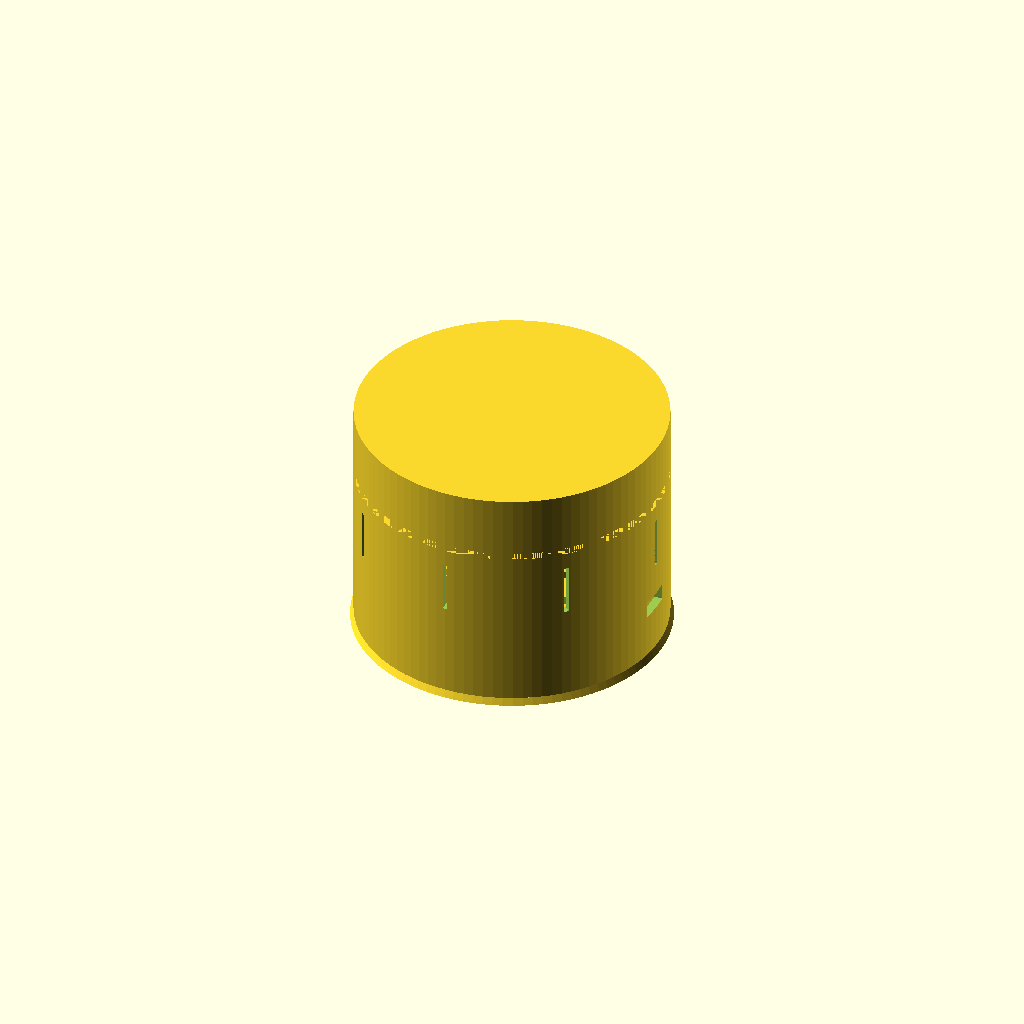
Cell 1: the model at its default parameters.
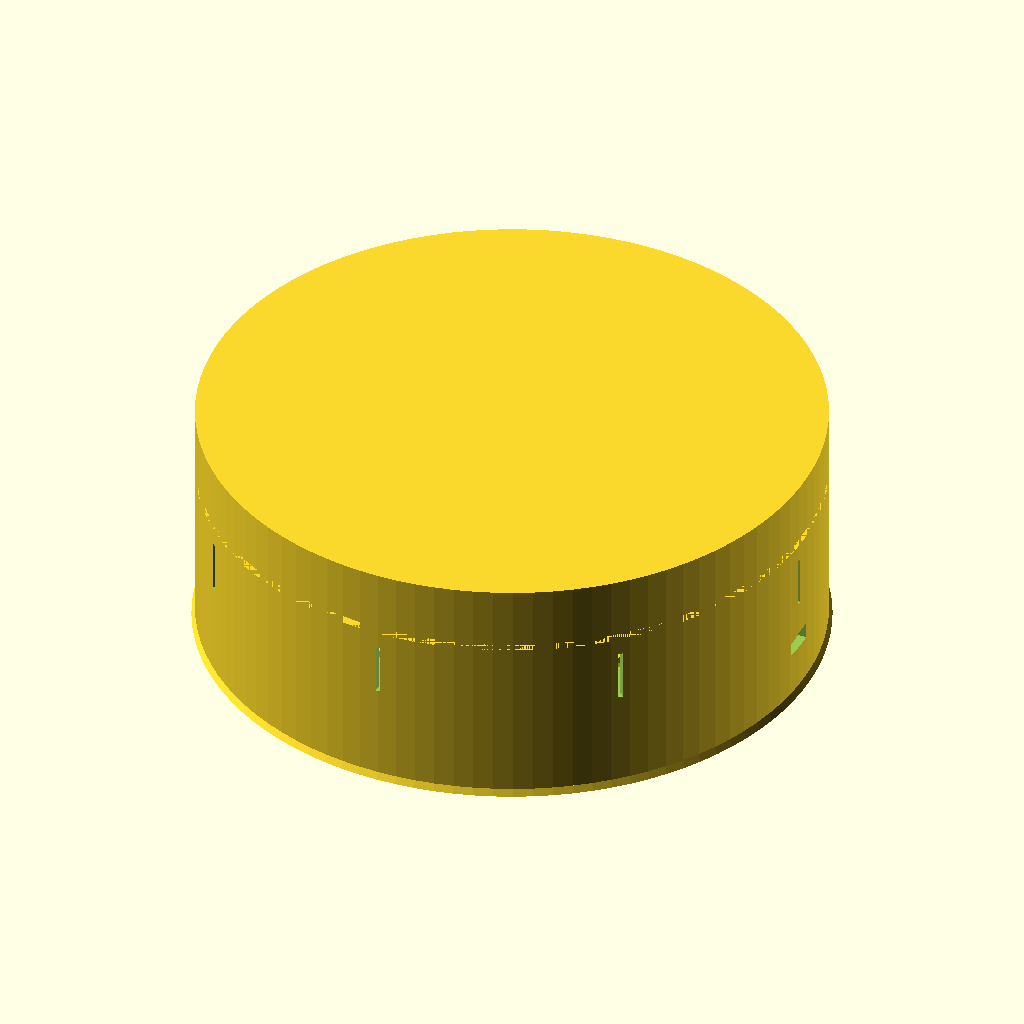
Cell 2: enclosure_diameter = 180 (everything else at default).
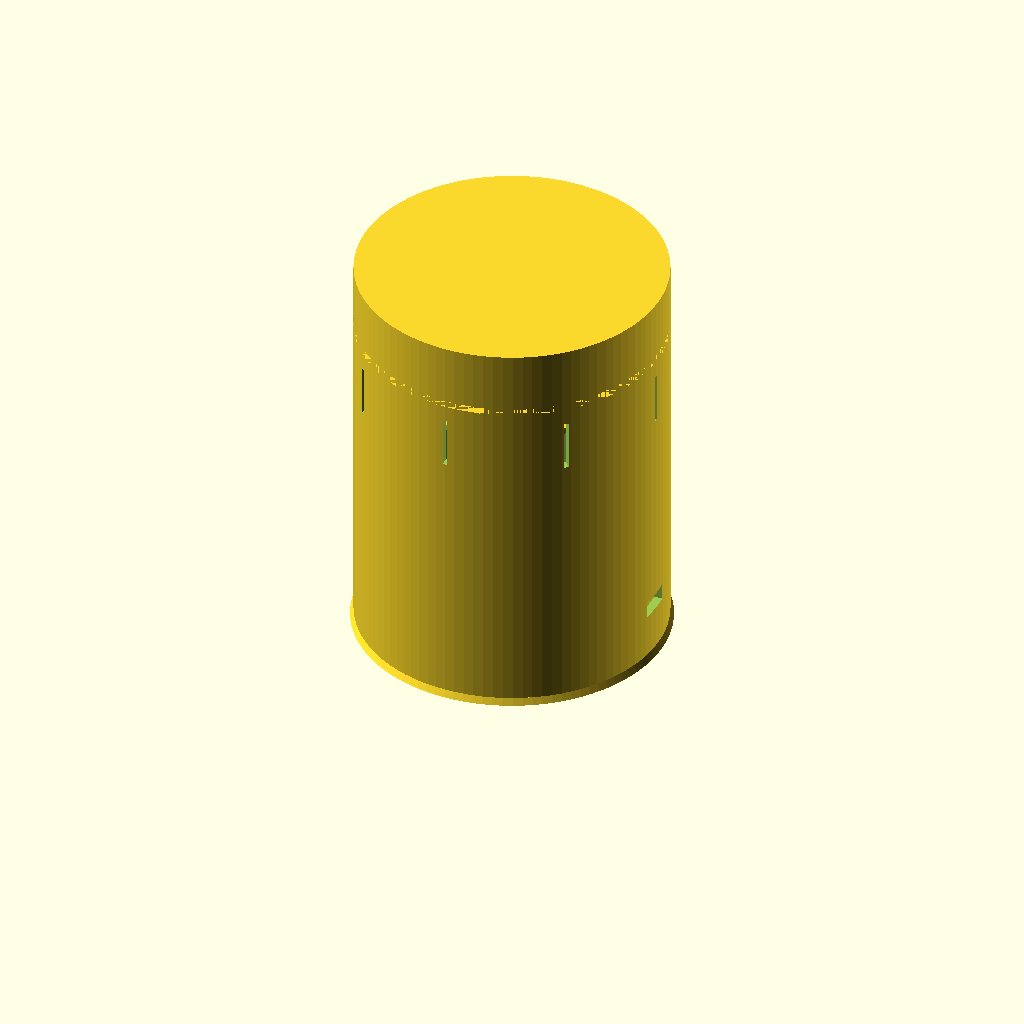
Cell 3: base_height = 100 (everything else at default).
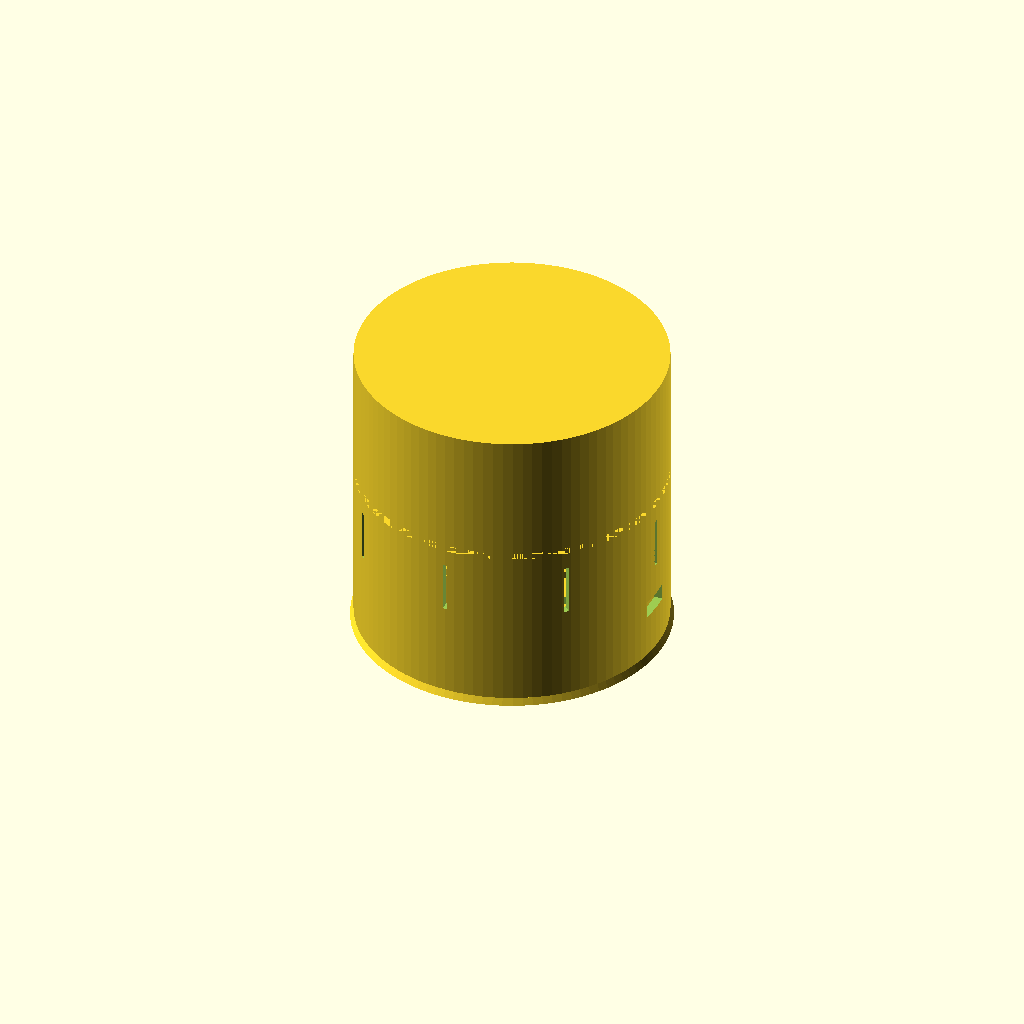
Cell 4 — top_height set to 40, the other parameters unchanged.
One fixed orthographic camera (rotation 55°, 0°, 25°; colour scheme Cornfield) for every cell.
The OpenSCAD source (3d-models/voice-satellite-echo-enclosure-v5.scad):
// Voice Satellite - Amazon Echo Style Enclosure (TRULY PRINTABLE)
// VERSION 5
// Designed for ESP32-S3 with LED Ring, I2S Microphone/Speaker
//
// DESIGN PHILOSOPHY:
// - ZERO floating geometry
// - Everything prints from bed up OR dome down
// - No fancy clips or retention features
// - Simple ledges and friction fit
// - EASY ASSEMBLY - simplified top cap for component access
//
// Print Settings:
// - Material: PLA or PETG
// - Layer Height: 0.2mm
// - Infill: 20%
// - Supports: NONE
//
// CHANGELOG v5:
// - FIXED: Hollow interior now stops below top surface
// - Top surface is now SOLID (2.5mm thick) with speaker grill holes cut through
// - Bottom interior is hollow for component access
// - Correct geometry: solid top, hollow bottom
//
// CHANGELOG v4:
// - Single microphone grill on side wall (opposite USB port)
// - Microphone grill is a pattern of holes (not single hole)
// - Cleaner, more practical design
//
// CHANGELOG v3:
// - Simplified top cap: flat top, no dome, no LED recess, no button
// - Speaker grill on top surface (easier assembly)
// - Microphone holes on side wall instead of top
// - Much easier to access components during assembly
//
// CHANGELOG v2:
// - Added 2.75mm groove to bottom of top cap for base fit
// - Moved speaker grill to 3/4 height (15mm from bottom)
// - Added wire pass-through hole in speaker platform center

// ============================================
// PARAMETERS
// ============================================

// Main enclosure dimensions
enclosure_diameter = 90;
wall_thickness = 2.5;
base_height = 50;
top_height = 20;

// LED Ring specifications
led_ring_outer_diameter = 44;
led_ring_inner_diameter = 32;

// Speaker specifications
speaker_diameter = 45;
speaker_grill_hole_size = 2;
speaker_grill_spacing = 4;

// Button specifications
button_diameter = 12;
button_offset_from_center = 18;

// Microphone grill (on side wall opposite USB port)
mic_grill_width = 20;       // Width of microphone grill area
mic_grill_height = 12;      // Height of microphone grill area
mic_grill_hole_size = 2;    // Individual hole diameter
mic_grill_hole_spacing = 3; // Spacing between holes

// ESP32-S3 mounting
esp32_width = 25.4;
esp32_length = 50.8;
esp32_mount_height = 8;

// Cable management
usb_port_width = 10;
usb_port_height = 5;
usb_port_from_bottom = 15;

// Ventilation
vent_slot_width = 1.5;
vent_slot_height = 15;
vent_slot_count = 8;

// Assembly tolerances
assembly_gap = 0.3;

// Rendering selection
part_to_render = "all";  // Options: "all", "base", "top", "speaker_platform"

// Speaker platform support system
speaker_platform_height = base_height - 10;  // Height where platform sits
support_ring_width = 2;                       // How far ring extends inward from wall
platform_thickness = 2;                       // Thickness of speaker platform
support_beam_width = 8;                       // Width of cross-support beams
inner_ring_width = 5;                         // Width of inner speaker mounting ring

// ============================================
// RENDERING
// ============================================

if (part_to_render == "all") {
    base_assembly();
    translate([0, 0, base_height - 0.1])
        top_cap_assembly();
    speaker_platform_assembly();
}
else if (part_to_render == "base") {
    base_assembly();
}
else if (part_to_render == "top") {
    top_cap_assembly();
}
else if (part_to_render == "speaker_platform") {
    speaker_platform_assembly();
}

// ============================================
// BASE ASSEMBLY
// ============================================

module base_assembly() {
    difference() {
        union() {
            // Main cylindrical body
            cylinder(h = base_height, d = enclosure_diameter, $fn = 100);

            // Tapered base ring (connected to main body)
            cylinder(h = 2, d1 = enclosure_diameter + 2, d2 = enclosure_diameter, $fn = 100);
        }

        // Hollow interior
        translate([0, 0, wall_thickness])
            cylinder(h = base_height, d = enclosure_diameter - wall_thickness * 2, $fn = 100);

        // USB-C port cutout
        translate([enclosure_diameter/2 - wall_thickness - 1, -usb_port_width/2, usb_port_from_bottom])
            cube([wall_thickness + 2, usb_port_width, usb_port_height]);

        // Ventilation slots
        for (i = [0:vent_slot_count-1]) {
            rotate([0, 0, i * (360/vent_slot_count)])
                translate([enclosure_diameter/2 - wall_thickness - 0.5, -vent_slot_width/2, base_height - vent_slot_height - 5])
                    cube([wall_thickness + 1, vent_slot_width, vent_slot_height]);
        }

        // Snap-fit groove (cut into top rim)
        translate([0, 0, base_height - 3])
            difference() {
                cylinder(h = 3.5, d = enclosure_diameter - wall_thickness * 1.5, $fn = 100);
                translate([0, 0, -1])
                    cylinder(h = 5.5, d = enclosure_diameter - wall_thickness * 2 - 1.5, $fn = 100);
            }
    }

    // ESP32-S3 mounting system (USB port aligned to wall cutout)
    // Board positioned so USB port faces the cutout
    esp32_usb_height = usb_port_from_bottom + usb_port_height/2 - 2;  // Align USB port center
    esp32_board_to_edge = 5;  // Distance from edge of enclosure
    esp32_center_x = enclosure_diameter/2 - wall_thickness - esp32_board_to_edge - esp32_length/2;

    // Header pin specifications
    header_pin_spacing = 22.86;  // Distance between inner edges of header rows (standard 0.9")
    header_slot_width = 3.0;     // Width of slot for header pins (2.54mm pin pitch + tolerance)
    header_slot_depth = 8;       // Depth of slot for pins to insert

    // Platform with header pin slots
    difference() {
        // Solid platform base
        translate([esp32_center_x - esp32_length/2 - 2, -esp32_width/2 - 2, wall_thickness]) {
            cube([esp32_length + 4, esp32_width + 4, esp32_usb_height]);
        }

        // Slot 1: Left side header pins
        translate([esp32_center_x - esp32_length/2, -header_pin_spacing/2 - header_slot_width/2, wall_thickness + esp32_usb_height - header_slot_depth]) {
            cube([esp32_length, header_slot_width, header_slot_depth + 1]);
        }

        // Slot 2: Right side header pins
        translate([esp32_center_x - esp32_length/2, header_pin_spacing/2 - header_slot_width/2, wall_thickness + esp32_usb_height - header_slot_depth]) {
            cube([esp32_length, header_slot_width, header_slot_depth + 1]);
        }
    }

    // Continuous support ring (360° ledge around inner wall)
    translate([0, 0, speaker_platform_height]) {
        difference() {
            // Full ring
            cylinder(h = platform_thickness, d = enclosure_diameter - wall_thickness * 2, $fn = 100);
            // Hollow out center, leaving 2mm ring from wall
            translate([0, 0, -1])
                cylinder(h = platform_thickness + 2, d = enclosure_diameter - wall_thickness * 2 - support_ring_width * 2, $fn = 100);
        }
    }

    // Cable routing posts
    for (angle = [45, 135, 225, 315]) {
        rotate([0, 0, angle])
            translate([15, 0, wall_thickness])
                cylinder(h = 10, d = 3, $fn = 20);
    }
}

// ============================================
// TOP CAP - SIMPLIFIED FLAT TOP DESIGN
// ============================================

module top_cap_assembly() {
    difference() {
        union() {
            // Main cylinder - flat top
            cylinder(h = top_height, d = enclosure_diameter, $fn = 100);

            // Snap-fit ridge (extends from outer wall into base)
            translate([0, 0, 1.5])
                difference() {
                    cylinder(h = 1.5, d = enclosure_diameter - wall_thickness * 1.5 - assembly_gap, $fn = 100);
                    translate([0, 0, -1])
                        cylinder(h = 4, d = enclosure_diameter - wall_thickness * 2 - 2, $fn = 100);
                }
        }

        // Hollow interior - leaves solid top surface for speaker grill
        // Goes from z=2.5mm to z=17.5mm, leaving 2.5mm solid top
        translate([0, 0, wall_thickness])
            cylinder(h = top_height - wall_thickness * 2, d = enclosure_diameter - wall_thickness * 2, $fn = 100);

        // Groove for fitting into base (2.75mm deep, bottom 2.5mm)
        translate([0, 0, 0])
            difference() {
                cylinder(h = 2.5, d = enclosure_diameter, $fn = 100);
                cylinder(h = 2.5, d = enclosure_diameter - 2.75 * 2, $fn = 100);
            }

        // Speaker grill holes cut through SOLID TOP surface (z=17.5 to z=20)
        translate([0, 0, top_height - wall_thickness - 0.5])
            speaker_grill(speaker_diameter, speaker_grill_hole_size, speaker_grill_spacing, wall_thickness + 1);

        // Microphone grill on SIDE WALL (opposite USB port at 180°)
        rotate([0, 0, 180])
            translate([enclosure_diameter/2 - wall_thickness - 1, 0, top_height/2])
                rotate([0, 90, 0])
                    mic_grill_pattern(mic_grill_width, mic_grill_height, mic_grill_hole_size, mic_grill_hole_spacing, wall_thickness + 2);
    }
}

// ============================================
// SPEAKER PLATFORM (SEPARATE PIECE - SLIDES INTO BASE)
// ============================================

module speaker_platform_assembly() {
    // Calculate dimensions
    outer_diameter = enclosure_diameter - wall_thickness * 2 - support_ring_width * 2 - assembly_gap;
    inner_diameter = speaker_diameter - inner_ring_width * 2;
    wire_pass_through_diameter = 8;  // 8mm hole for wire bundle

    difference() {
        union() {
            // Outer circle (sits on support ring in base)
            difference() {
                cylinder(h = platform_thickness, d = outer_diameter, $fn = 100);
                // Hollow out most of it, leaving outer rim
                translate([0, 0, -1])
                    cylinder(h = platform_thickness + 2, d = outer_diameter - inner_ring_width * 2, $fn = 100);
            }

            // Inner circle (speaker mounting ring)
            difference() {
                cylinder(h = platform_thickness, d = speaker_diameter, $fn = 80);
                translate([0, 0, -1])
                    cylinder(h = platform_thickness + 2, d = inner_diameter, $fn = 80);
            }

            // Two cross-support beams (full diameter)
            // Beam 1: horizontal
            translate([-outer_diameter/2, -support_beam_width/2, 0])
                cube([outer_diameter, support_beam_width, platform_thickness]);

            // Beam 2: vertical
            translate([-support_beam_width/2, -outer_diameter/2, 0])
                cube([support_beam_width, outer_diameter, platform_thickness]);
        }

        // Wire pass-through hole in center (for LED and mic wires)
        translate([0, 0, -1])
            cylinder(h = platform_thickness + 2, d = wire_pass_through_diameter, $fn = 40);
    }
}

// ============================================
// HELPER MODULES
// ============================================

module speaker_grill(diameter, hole_size, spacing, depth) {
    rows = floor(diameter / spacing);

    for (x = [-rows/2:rows/2]) {
        for (y = [-rows/2:rows/2]) {
            offset_x = x * spacing;
            offset_y = y * spacing + (x % 2) * (spacing / 2);

            if (sqrt(offset_x * offset_x + offset_y * offset_y) < diameter / 2) {
                translate([offset_x, offset_y, -1])
                    cylinder(h = depth, d = hole_size, $fn = 6);
            }
        }
    }
}

module mic_grill_pattern(width, height, hole_size, spacing, depth) {
    // Rectangular grid of holes for microphone
    cols = floor(width / spacing);
    rows = floor(height / spacing);

    for (x = [0:cols-1]) {
        for (y = [0:rows-1]) {
            translate([
                -1,
                x * spacing - width/2 + spacing/2,
                y * spacing - height/2 + spacing/2
            ])
                cylinder(h = depth, d = hole_size, $fn = 6);
        }
    }
}

// ============================================
// ASSEMBLY INSTRUCTIONS
// ============================================

// PRINT SETTINGS:
//
// BASE:
// - Set: part_to_render = "base";
// - Orientation: UPRIGHT
// - Supports: NONE
// - Layer height: 0.2mm
// - Infill: 20%
//
// TOP CAP:
// - Set: part_to_render = "top";
// - Orientation: UPRIGHT (flat top up)
// - Supports: NONE
// - Layer height: 0.2mm
// - Infill: 20%
// - Material: Any PLA/PETG color
//
// SPEAKER PLATFORM:
// - Set: part_to_render = "speaker_platform";
// - Orientation: FLAT (tabs facing up)
// - Supports: NONE
// - Layer height: 0.2mm
// - Infill: 30% (stronger for speaker weight)
//
// ASSEMBLY ORDER:
//
// 1. Install ESP32-S3 in base:
//    - Align header pins with the two slots in the platform
//    - Press down to seat pins into slots
//    - USB port should face the wall cutout
//
// 2. Wire all components (much easier without speaker platform in the way!):
//    - Connect microphone wires
//    - Connect amplifier
//    - Connect LED ring wires (route through center)
//    - Wire button
//    - Route cables using cable routing posts
//
// 3. Install speaker platform:
//    - Align 4 tabs with 4 wall slots (at 22.5°, 112.5°, 202.5°, 292.5°)
//    - Slide platform down into slots (tabs insert into wall)
//    - Platform clicks into place
//
// 4. Mount speaker on platform:
//    - Place speaker face-up on ring
//    - Hot glue or small screws to secure
//    - Connect speaker wires to amplifier
//
// 5. Final assembly:
//    - Route microphone wires through speaker platform center hole
//    - Position microphone near mic port holes on top cap wall
//    - Snap top cap onto base (groove fits over base rim)
//    - Connect USB power through rear port
//    - Test all functions!
//
// DISASSEMBLY/SERVICING:
// - Remove top cap (pull straight up)
// - Lift speaker platform straight up (tabs slide out of slots)
// - Full access to all electronics for troubleshooting/upgrades
// - ESP32 pulls straight up out of header slots
//
// BENEFITS OF MODULAR DESIGN:
// ✅ Easy assembly - install ESP32 and wiring before speaker
// ✅ Easy access - remove speaker platform for servicing
// ✅ No supports needed on any part
// ✅ Replaceable components
// ✅ Upgrade-friendly (swap ESP32, speaker, etc.)
// ✅ Simple flat top - much easier to access components during assembly
Customizer parameters (derived from the source; name, type, default, range or options):
enclosure_diameter: number, default 90
wall_thickness: number, default 2.5
base_height: number, default 50
top_height: number, default 20
led_ring_outer_diameter: number, default 44
led_ring_inner_diameter: number, default 32
speaker_diameter: number, default 45
speaker_grill_hole_size: number, default 2
speaker_grill_spacing: number, default 4
button_diameter: number, default 12
button_offset_from_center: number, default 18
mic_grill_width: number, default 20
mic_grill_height: number, default 12
mic_grill_hole_size: number, default 2
mic_grill_hole_spacing: number, default 3
esp32_width: number, default 25.4
esp32_length: number, default 50.8
esp32_mount_height: number, default 8
usb_port_width: number, default 10
usb_port_height: number, default 5
usb_port_from_bottom: number, default 15
vent_slot_width: number, default 1.5
vent_slot_height: number, default 15
vent_slot_count: number, default 8
assembly_gap: number, default 0.3
part_to_render: string, default "all"
support_ring_width: number, default 2
platform_thickness: number, default 2
support_beam_width: number, default 8
inner_ring_width: number, default 5
